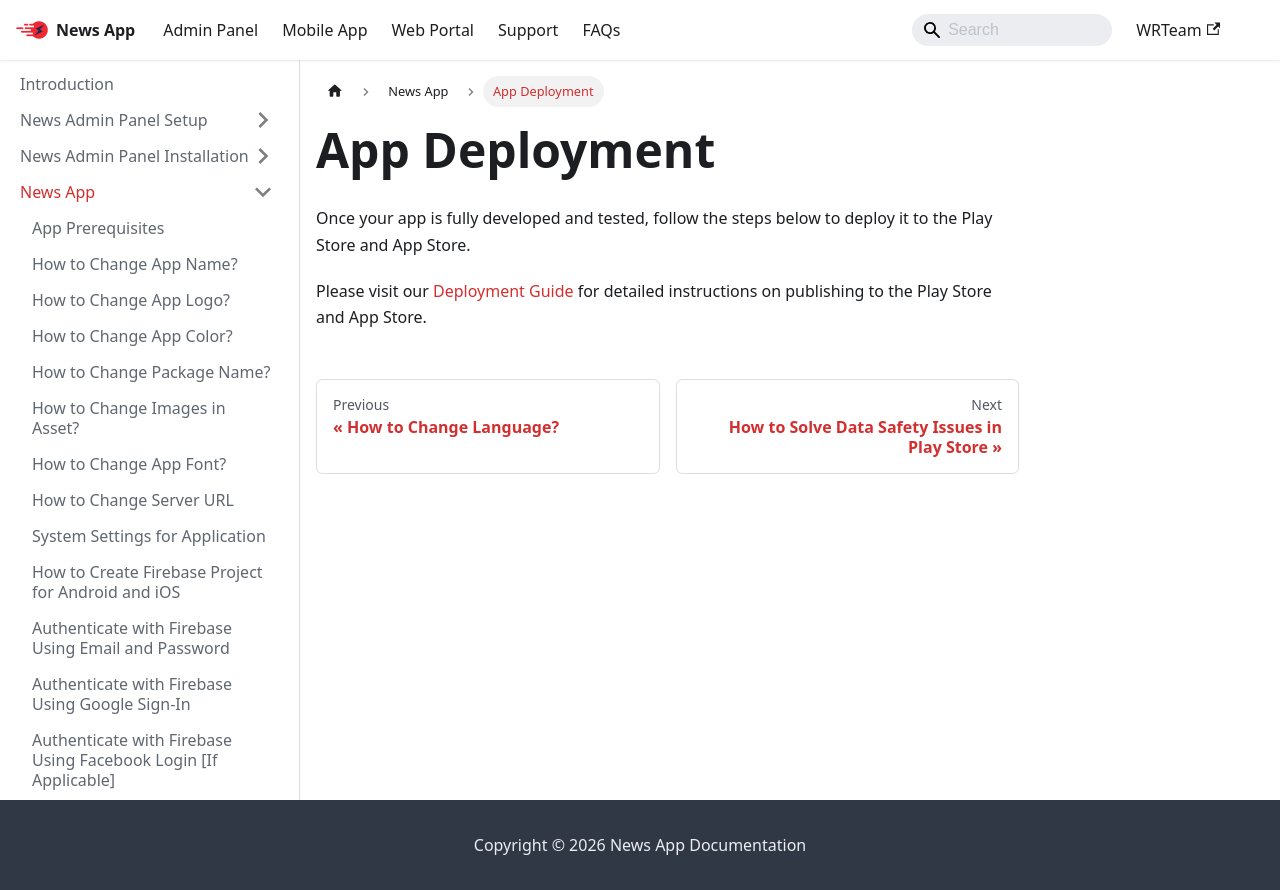

repository: WRTeam-in/news-doc · page: docs/app/deployment/index.html · generator: docusaurus

---
sidebar_position: 25
---

# App Deployment

Once your app is fully developed and tested, follow the steps below to deploy it to the Play Store and App Store.

Please visit our [Deployment Guide](https://www.marketplace.wrteam.in/docs/flutter-common-doc/GeneralSettings/deployment) for detailed instructions on publishing to the Play Store and App Store.
